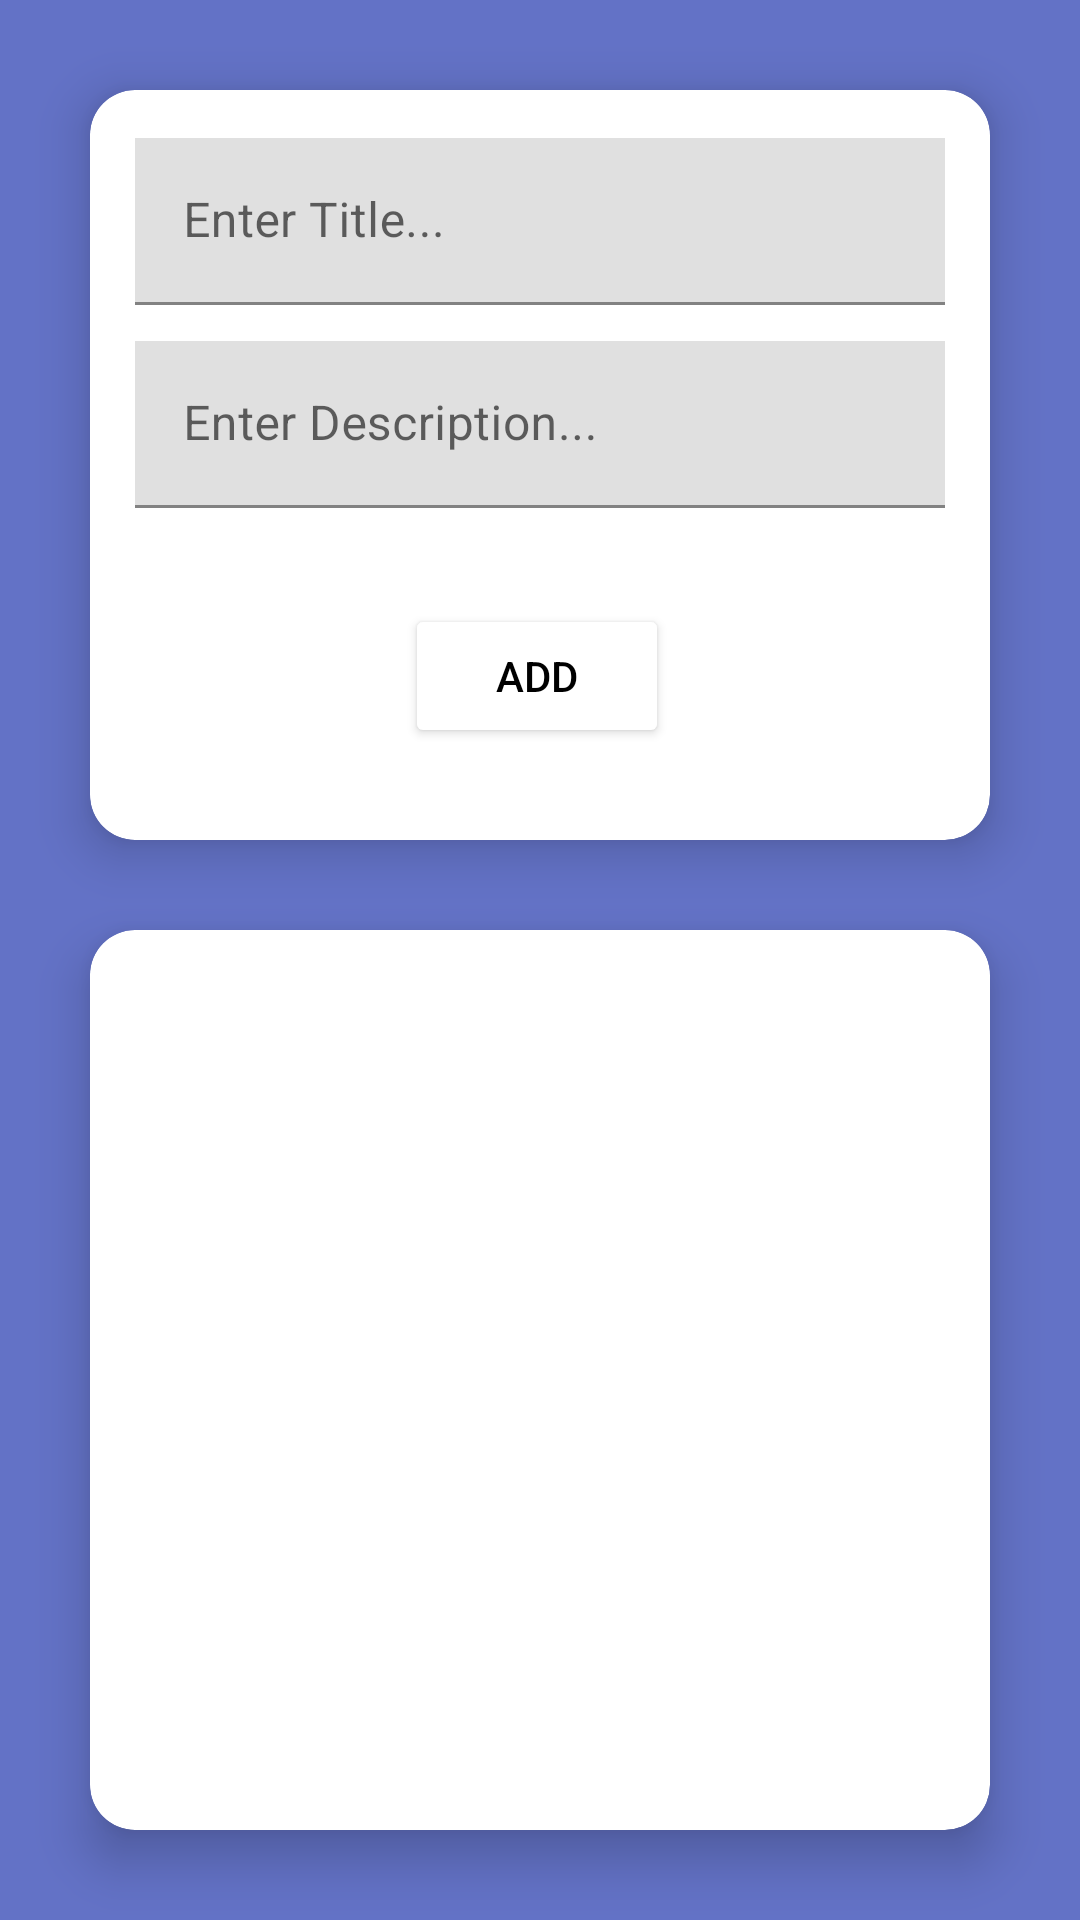

Produce the Android XML layout that renders to this screen, including the resource entries it uses.
<!-- AndroidManifest.xml: application theme Theme.FirestoreDatabase -->
<!-- res/layout/activity_main.xml -->
<?xml version="1.0" encoding="utf-8"?>
<androidx.constraintlayout.widget.ConstraintLayout xmlns:android="http://schemas.android.com/apk/res/android"
    xmlns:app="http://schemas.android.com/apk/res-auto"
    xmlns:tools="http://schemas.android.com/tools"
    android:layout_width="match_parent"
    android:layout_height="match_parent"
    android:background="#6372C6"
    tools:context=".MainActivity">

    <androidx.cardview.widget.CardView
        android:id="@+id/cardView"
        android:layout_width="0dp"
        android:layout_height="250dp"
        android:layout_margin="30dp"
        android:layout_marginStart="30dp"
        android:layout_marginEnd="30dp"
        app:cardElevation="10dp"
        app:cardCornerRadius="15dp"
        app:layout_constraintEnd_toEndOf="parent"
        app:layout_constraintStart_toStartOf="parent"
        app:layout_constraintTop_toTopOf="parent" >

        <androidx.constraintlayout.widget.ConstraintLayout
            android:layout_width="match_parent"
            android:paddingLeft="15dp"
            android:paddingRight="15dp"
            android:layout_height="match_parent">

            <com.google.android.material.textfield.TextInputLayout
                android:id="@+id/textInputLayout"
                style="@style/Widget.Material3.CardView.Outlined"
                android:layout_width="match_parent"
                android:layout_height="wrap_content"
                android:layout_marginTop="16dp"
                android:hint="Enter Title..."
                app:endIconMode="clear_text"
                app:layout_constraintEnd_toEndOf="parent"
                app:layout_constraintHorizontal_bias="0.517"
                app:layout_constraintStart_toStartOf="parent"
                app:layout_constraintTop_toTopOf="parent">

                <com.google.android.material.textfield.TextInputEditText
                    android:id="@+id/titleEtxt"
                    android:layout_width="match_parent"
                    android:layout_height="match_parent" />
            </com.google.android.material.textfield.TextInputLayout>

            <com.google.android.material.textfield.TextInputLayout
                android:id="@+id/textInputLayout2"
                style="@style/Widget.Material3.CardView.Outlined"
                android:layout_width="match_parent"
                android:layout_height="wrap_content"
                android:layout_marginTop="12dp"
                android:hint="Enter Description..."
                app:endIconMode="clear_text"
                app:layout_constraintEnd_toEndOf="parent"
                app:layout_constraintStart_toStartOf="parent"
                app:layout_constraintTop_toBottomOf="@+id/textInputLayout">

                <com.google.android.material.textfield.TextInputEditText
                    android:id="@+id/descEtxt"
                    android:layout_width="match_parent"
                    android:layout_height="match_parent"
                    android:inputType="textMultiLine" />
            </com.google.android.material.textfield.TextInputLayout>

            <Button
                android:id="@+id/addBtn"
                android:layout_width="wrap_content"
                android:layout_height="wrap_content"
                android:layout_marginTop="32dp"
                android:backgroundTint="@color/white"
                android:text="ADD"
                android:textColor="@color/black"
                app:cornerRadius="10dp"
                app:layout_constraintBottom_toBottomOf="parent"
                app:layout_constraintEnd_toEndOf="@+id/textInputLayout2"
                app:layout_constraintHorizontal_bias="0.495"
                app:layout_constraintStart_toStartOf="@+id/textInputLayout2"
                app:layout_constraintTop_toBottomOf="@+id/textInputLayout2"
                app:layout_constraintVertical_bias="0.0"
                app:strokeColor="#000000"
                app:strokeWidth="1dp" />

        </androidx.constraintlayout.widget.ConstraintLayout>

    </androidx.cardview.widget.CardView>

    <androidx.cardview.widget.CardView
        android:layout_width="0dp"
        android:layout_height="0dp"
        android:layout_margin="30dp"
        app:cardElevation="10dp"
        app:cardCornerRadius="15dp"
        app:layout_constraintBottom_toBottomOf="parent"
        app:layout_constraintEnd_toEndOf="parent"
        app:layout_constraintStart_toStartOf="parent"
        app:layout_constraintTop_toBottomOf="@+id/cardView">

        <androidx.recyclerview.widget.RecyclerView
            android:id="@+id/recyclerView"
            android:layout_width="match_parent"
            android:layout_height="match_parent"
            android:layout_margin="15dp"
            tools:listitem="@layout/lits_rv_item" />

    </androidx.cardview.widget.CardView>


</androidx.constraintlayout.widget.ConstraintLayout>
<!-- res/layout/lits_rv_item.xml (included above) -->
<?xml version="1.0" encoding="utf-8"?>
<androidx.cardview.widget.CardView xmlns:android="http://schemas.android.com/apk/res/android"
    xmlns:tools="http://schemas.android.com/tools"
    android:layout_width="match_parent"
    android:layout_height="wrap_content"
    xmlns:app="http://schemas.android.com/apk/res-auto"
    android:layout_marginTop="15dp"
    android:layout_marginStart="10dp"
    android:layout_marginEnd="10dp"
    android:layout_marginBottom="5dp"
    app:cardElevation="15dp"
    app:cardCornerRadius="10dp">



    <androidx.constraintlayout.widget.ConstraintLayout
        android:layout_width="match_parent"
        android:padding="10dp"
        android:layout_height="match_parent">

        <TextView
            android:id="@+id/titleTxt"
            android:layout_width="0dp"
            android:layout_height="wrap_content"
            android:layout_marginTop="4dp"
            android:text="Title"
            android:textSize="24sp"
            android:textStyle="bold"
            app:layout_constraintEnd_toEndOf="parent"
            app:layout_constraintHorizontal_bias="0.0"
            app:layout_constraintStart_toStartOf="parent"
            app:layout_constraintTop_toTopOf="parent" />

        <TextView
            android:id="@+id/descTxt"
            android:layout_width="0dp"
            android:layout_height="wrap_content"
            android:layout_marginTop="8dp"
            android:text="Desription"
            android:textSize="18sp"
            app:layout_constraintBottom_toBottomOf="parent"
            app:layout_constraintEnd_toEndOf="@+id/titleTxt"
            app:layout_constraintHorizontal_bias="0.0"
            app:layout_constraintStart_toStartOf="@+id/titleTxt"
            app:layout_constraintTop_toBottomOf="@+id/titleTxt"
            app:layout_constraintVertical_bias="0.0" />

        <ImageButton
            android:id="@+id/editBtn"
            android:layout_width="wrap_content"
            android:layout_height="wrap_content"
            android:backgroundTint="@color/white"
            android:src="@drawable/edit"
            app:cornerRadius="10dp"
            app:layout_constraintBottom_toBottomOf="parent"
            app:layout_constraintEnd_toEndOf="@+id/descTxt"
            app:layout_constraintHorizontal_bias="0.802"
            app:layout_constraintStart_toStartOf="@+id/descTxt"
            app:layout_constraintTop_toBottomOf="@+id/descTxt"
            app:layout_constraintVertical_bias="1.0"
            app:strokeColor="#000000"
            app:strokeWidth="1dp" />

        <ImageButton
            android:id="@+id/deleteBtn"
            android:layout_width="wrap_content"
            android:layout_height="wrap_content"
            android:backgroundTint="@color/white"
            android:src="@drawable/delete"
            app:cornerRadius="10dp"
            app:layout_constraintBottom_toBottomOf="@+id/editBtn"
            app:layout_constraintEnd_toEndOf="@+id/descTxt"
            app:layout_constraintHorizontal_bias="1.0"
            app:layout_constraintStart_toEndOf="@+id/editBtn"
            app:layout_constraintTop_toBottomOf="@+id/descTxt"
            app:layout_constraintVertical_bias="1.0"
            app:strokeColor="#000000"
            app:strokeWidth="1dp" />
    </androidx.constraintlayout.widget.ConstraintLayout>


</androidx.cardview.widget.CardView>
<!-- resources referenced by this layout -->
<resources>
  <!-- drawable delete: png bitmap (drawable, 868 bytes) -->
  <style name="Theme.FirestoreDatabase" parent="Base.Theme.FirestoreDatabase" />
  <style name="Base.Theme.FirestoreDatabase" parent="Theme.MaterialComponents.DayNight.DarkActionBar">
          
          
      </style>
  <!-- not gathered from this repository: default colours our renderer supplied (Android Studio template values) -->
  <color name="black">#FF000000</color>
  <color name="white">#FFFFFFFF</color>
</resources>
